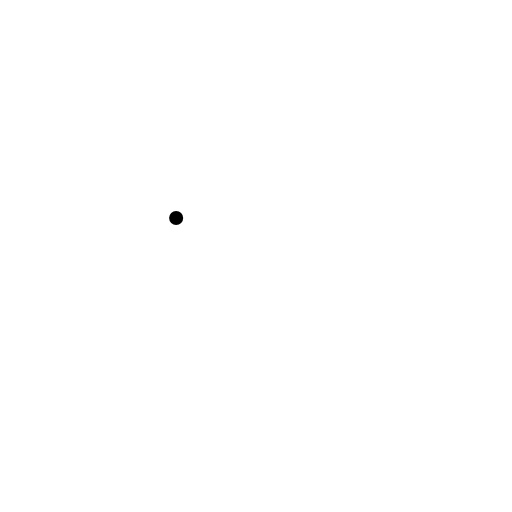
t = 0.00 s
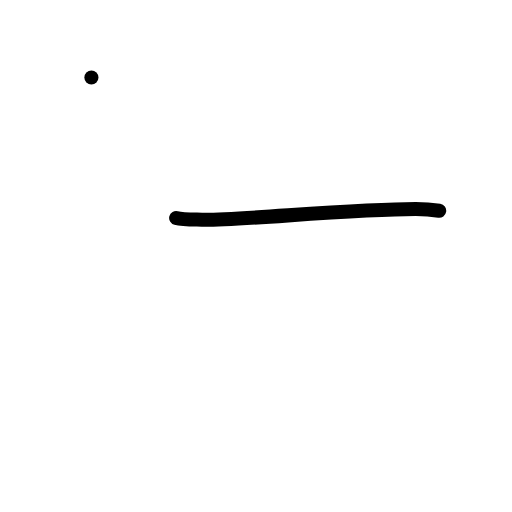
t = 1.00 s
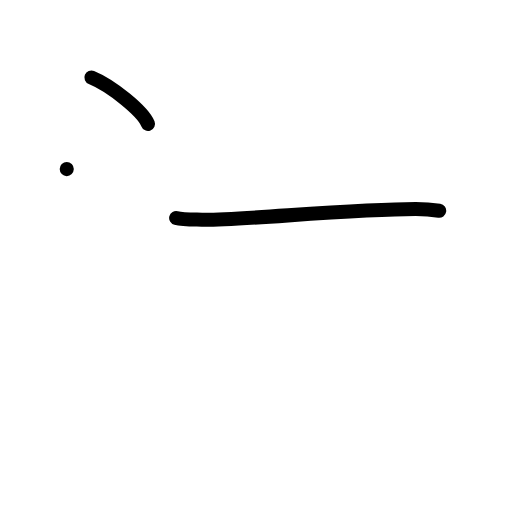
t = 2.00 s
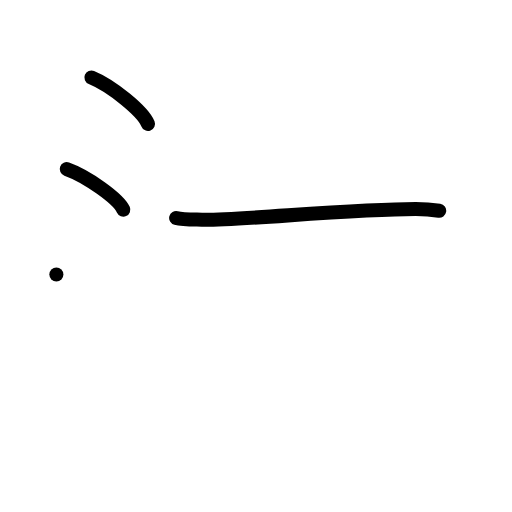
t = 3.00 s
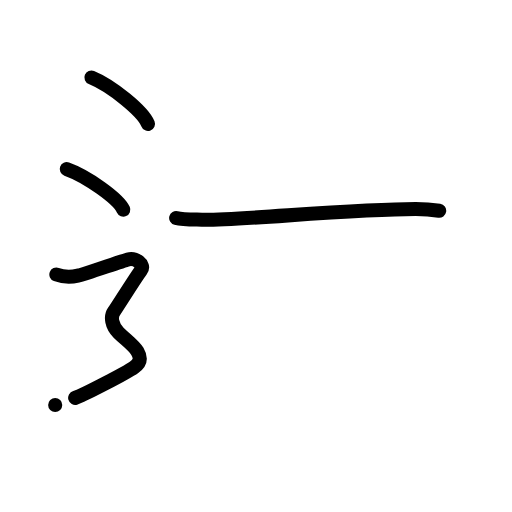
t = 4.00 s
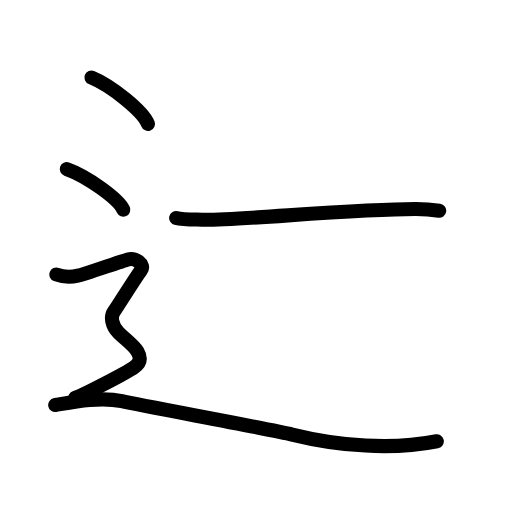
t = 5.00 s

The animated SVG that drew these frames (rendered in a browser with its animation timeline set to each time). Animation: 18 SMIL elements (animate=18); one cycle of 5.00 s.

<?xml version="1.0" encoding="UTF-8"?>
<!--
AniKanjiVG is licensed by CC-BY-SA Paul C. Sommerhoff (https://bitbucket.org/sommerhoff/anikanjivg).
AniKanjiVG uses KanjiVG which is licensed by CC-BY-SA Ulrich Apel (http://kanjivg.tagaini.net).
See also http://creativecommons.org/licenses/by-sa/3.0/
-->
<svg xmlns:kvg='http://kanjivg.tagaini.net' xmlns='http://www.w3.org/2000/svg' width='109' height='109' viewBox='0 0 109 109' style='fill:none;stroke:#000000;stroke-width:3;stroke-linecap:round;stroke-linejoin:round;' id="kvg:kanji_08fb7"><g id="kvg:08fb7" kvg:element="辷"><g id="kvg:08fb7-g1" kvg:element="一"><path id="kvg:08fb7-s1" kvg:type="㇐" d="M37.5,46.4c1.43,0.37,4.05,0.32,5.49,0.37c6.81,0.23,31.9-2.26,45.5-2.26c2.39,0,3.82,0.18,5.01,0.36"><animate attributeName="d" begin="0.0s" dur="0.3333333333333333s" from="M37.5,46.4C37.5,46.4,37.5,46.4,37.5,46.4" to="M37.5,46.4c1.43,0.37,4.05,0.32,5.49,0.37" />
<animate attributeName="d" begin="0.3333333333333333s" dur="0.3333333333333333s" from="M37.5,46.4c1.43,0.37,4.05,0.32,5.49,0.37c0,0,0,0,0,0,0" to="M37.5,46.4c1.43,0.37,4.05,0.32,5.49,0.37c6.81,0.23,31.9-2.26,45.5-2.26" />
<animate attributeName="d" begin="0.6666666666666666s" dur="0.3333333333333333s" from="M37.5,46.4c1.43,0.37,4.05,0.32,5.49,0.37c6.81,0.23,31.9-2.26,45.5-2.26c0,0,0,0,0,0,0" to="M37.5,46.4c1.43,0.37,4.05,0.32,5.49,0.37c6.81,0.23,31.9-2.26,45.5-2.26c2.39,0,3.82,0.18,5.01,0.36" />
</path>
</g>
<g id="kvg:08fb7-g2" kvg:element="辶" kvg:position="nyo" kvg:radical="general"><path id="kvg:08fb7-s2" kvg:type="㇔" d="M19.46,16.5c4.25,1.74,10.98,7.17,12.04,9.88"><animate attributeName="d" begin="1.0s" dur="1.0s" from="M19.46,16.5C19.46,16.5,19.46,16.5,19.46,16.5" to="M19.46,16.5c4.25,1.74,10.98,7.17,12.04,9.88" />
<animate attributeName="d" begin="0s" dur="1.0s" from="M-100,-100" to="M-100,-100" />
</path>
<path id="kvg:08fb7-s3" kvg:type="㇔" d="M14.21,36c4.25,1.52,10.98,6.26,12.04,8.63"><animate attributeName="d" begin="2.0s" dur="1.0s" from="M14.21,36C14.21,36,14.21,36,14.21,36" to="M14.21,36c4.25,1.52,10.98,6.26,12.04,8.63" />
<animate attributeName="d" begin="0s" dur="2.0s" from="M-100,-100" to="M-100,-100" />
</path>
<path id="kvg:08fb7-s4" kvg:type="㇋" d="M12,58.44c2.25,0.85,3.75,0.43,4.75,0.21c1-0.21,9-2.99,10.5-3.42c1.5-0.43,3.75,1.07,2.75,2.35s-5,7.69-5.75,8.76c-0.75,1.07-0.5,2.99,1,4.48s3.25,2.7,4,3.98C30,76.09,30,77.16,28.5,78.23c-1.5,1.07-11,6.04-12.5,6.47"><animate attributeName="d" begin="3.0s" dur="0.16666666666666666s" from="M12,58.44C12,58.44,12,58.44,12,58.44" to="M12,58.44c2.25,0.85,3.75,0.43,4.75,0.21" />
<animate attributeName="d" begin="3.1666666666666665s" dur="0.16666666666666666s" from="M12,58.44c2.25,0.85,3.75,0.43,4.75,0.21c0,0,0,0,0,0,0" to="M12,58.44c2.25,0.85,3.75,0.43,4.75,0.21c1-0.21,9-2.99,10.5-3.42" />
<animate attributeName="d" begin="3.3333333333333335s" dur="0.16666666666666666s" from="M12,58.44c2.25,0.85,3.75,0.43,4.75,0.21c1-0.21,9-2.99,10.5-3.42c0,0,0,0,0,0,0" to="M12,58.44c2.25,0.85,3.75,0.43,4.75,0.21c1-0.21,9-2.99,10.5-3.42c1.5-0.43,3.75,1.07,2.75,2.35s-5,7.69-5.75,8.76" />
<animate attributeName="d" begin="3.5s" dur="0.16666666666666666s" from="M12,58.44c2.25,0.85,3.75,0.43,4.75,0.21c1-0.21,9-2.99,10.5-3.42c1.5-0.43,3.75,1.07,2.75,2.35s-5,7.69-5.75,8.76c0,0,0,0,0,0,0" to="M12,58.44c2.25,0.85,3.75,0.43,4.75,0.21c1-0.21,9-2.99,10.5-3.42c1.5-0.43,3.75,1.07,2.75,2.35s-5,7.69-5.75,8.76c-0.75,1.07-0.5,2.99,1,4.48s3.25,2.7,4,3.98" />
<animate attributeName="d" begin="3.6666666666666665s" dur="0.16666666666666666s" from="M12,58.44c2.25,0.85,3.75,0.43,4.75,0.21c1-0.21,9-2.99,10.5-3.42c1.5-0.43,3.75,1.07,2.75,2.35s-5,7.69-5.75,8.76c-0.75,1.07-0.5,2.99,1,4.48s3.25,2.7,4,3.98c0,0,0,0,0,0,0" to="M12,58.44c2.25,0.85,3.75,0.43,4.75,0.21c1-0.21,9-2.99,10.5-3.42c1.5-0.43,3.75,1.07,2.75,2.35s-5,7.69-5.75,8.76c-0.75,1.07-0.5,2.99,1,4.48s3.25,2.7,4,3.98C30,76.09,30,77.16,28.5,78.23" />
<animate attributeName="d" begin="3.833333333333333s" dur="0.16666666666666666s" from="M12,58.44c2.25,0.85,3.75,0.43,4.75,0.21c1-0.21,9-2.99,10.5-3.42c1.5-0.43,3.75,1.07,2.75,2.35s-5,7.69-5.75,8.76c-0.75,1.07-0.5,2.99,1,4.48s3.25,2.7,4,3.98C30,76.09,30,77.16,28.5,78.23c0,0,0,0,0,0,0" to="M12,58.44c2.25,0.85,3.75,0.43,4.75,0.21c1-0.21,9-2.99,10.5-3.42c1.5-0.43,3.75,1.07,2.75,2.35s-5,7.69-5.75,8.76c-0.75,1.07-0.5,2.99,1,4.48s3.25,2.7,4,3.98C30,76.09,30,77.16,28.5,78.23c-1.5,1.07-11,6.04-12.5,6.47" />
<animate attributeName="d" begin="0s" dur="3.0s" from="M-100,-100" to="M-100,-100" />
</path>
<path id="kvg:08fb7-s5" kvg:type="㇏" d="M11.75,86.22c3.15-0.53,9.46-1.87,14.19-0.8c4.73,1.07,31.55,5.93,36.26,7.09C72.25,95,83.54,95.81,93,93.94"><animate attributeName="d" begin="4.0s" dur="0.3333333333333333s" from="M11.75,86.22C11.75,86.22,11.75,86.22,11.75,86.22" to="M11.75,86.22c3.15-0.53,9.46-1.87,14.19-0.8" />
<animate attributeName="d" begin="4.333333333333333s" dur="0.3333333333333333s" from="M11.75,86.22c3.15-0.53,9.46-1.87,14.19-0.8c0,0,0,0,0,0,0" to="M11.75,86.22c3.15-0.53,9.46-1.87,14.19-0.8c4.73,1.07,31.55,5.93,36.26,7.09" />
<animate attributeName="d" begin="4.666666666666667s" dur="0.3333333333333333s" from="M11.75,86.22c3.15-0.53,9.46-1.87,14.19-0.8c4.73,1.07,31.55,5.93,36.26,7.09c0,0,0,0,0,0,0" to="M11.75,86.22c3.15-0.53,9.46-1.87,14.19-0.8c4.73,1.07,31.55,5.93,36.26,7.09C72.25,95,83.54,95.81,93,93.94" />
<animate attributeName="d" begin="0s" dur="4.0s" from="M-100,-100" to="M-100,-100" />
</path>
</g>
</g>
</svg>
